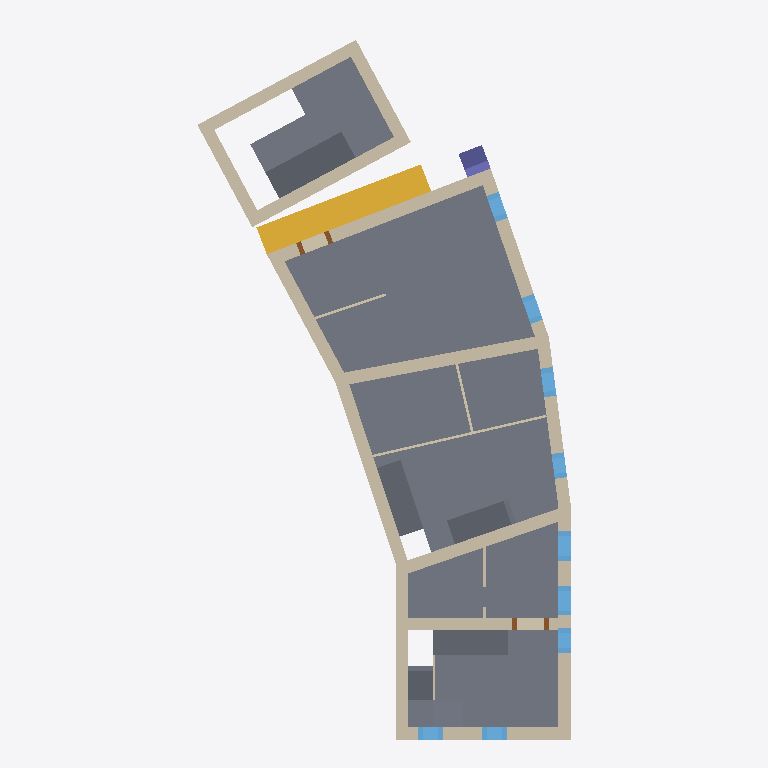
Plan cut of the same IFC building model at storey 'L2' (level 4.10 m, cut at 5.50 m), seen from above with north up, elements coloured by IFC class: 21 walls (beige), 12 slabs (grey), 9 windows (light blue), 2 doors (brown), 1 stair (yellow), 1 column (violet). Cut surfaces are drawn darker.
Extent 15.0 m × 28.5 m × 15.2 m (x, y, z). Storeys (5): L1 at 0.00 m; L2 at 4.10 m; L3 at 7.60 m; L4 at 10.00 m; L5 at 12.30 m. Elements (160): 59 IfcWall, 41 IfcWindow, 32 IfcSlab, 16 IfcDoor, 6 IfcRoof, 3 IfcColumn, 3 IfcStair.

HEADER;
FILE_DESCRIPTION(('ViewDefinition [ReferenceView_V1.2]','RevitIdentifiers [ContentGUID: 401d5330-9d8a-43e1-bf0e-de9218fac677, VersionGUID: cf19c14a-927c-44b7-9632-614e1a4d6814, NumberOfSaves: 188]','CoordinateReference [CoordinateBase: Shared Coordinates, ProjectSite: Default Site]','ExchangeRequirement [Architecture]'),'2;1');
FILE_NAME('example_18_5.ifc','2026-05-18T10:06:21+00:00',(''),(''),'ODA SDAI 25.12','Autodesk - Revit 27.0.20.10 (ENU) - 27.0.20.10','');
FILE_SCHEMA(('IFC4'));
ENDSEC;
DATA;
#18=IFCPROJECT('107LCmdOf3uRyEtfBd1Jc7',#6,'Project Number',$,$,'Project Name','Project Status',(#13),#6963);
#44=IFCSITE('107LCmdOf3uRyEtfBd1Jc5',#6,'Default',$,$,#43,$,$,.ELEMENT.,(42,21,31,401672),(-71,-3,-24,-345703),0.0,$,$);
#22=IFCBUILDING('107LCmdOf3uRyEtfBd1Jc6',#6,'Building Name',$,$,#21,$,'Building Name',.ELEMENT.,$,$,#19);
#25=IFCBUILDINGSTOREY('2JF4e6axWHqu3u0C1FZlmi',#6,'L1',$,$,#24,$,'L1',.ELEMENT.,0.0);
#29=IFCBUILDINGSTOREY('1ZGO8hrFCHqw0v0026FpFv',#6,'L2',$,$,#28,$,'L2',.ELEMENT.,4100.0);
#33=IFCBUILDINGSTOREY('112HIUctr2yw5OqZgr3k75',#6,'L3',$,$,#32,$,'L3',.ELEMENT.,7600.000000000168);
#37=IFCBUILDINGSTOREY('2Pn2gPaDD7hh0SQrsREd3H',#6,'L4',$,$,#36,$,'L4',.ELEMENT.,10000.0);
#41=IFCBUILDINGSTOREY('2ngzEiy0LAuAASKIzClK$R',#6,'L5',$,$,#40,$,'L5',.ELEMENT.,12300.000000000002);
#5580=IFCSLAB('2lQPUVFlT0$uNZ7iF0qA0C',#6,'Floor:Historic_timber_floor:1761556',$,$,#5566,#5579,'1761556',.FLOOR.);
#5368=IFCSLAB('2QMiMIeuj3swzXKmnkAb$X',#6,'Floor:Historic_timber_floor:1759078',$,$,#5354,#5367,'1759078',.FLOOR.);
#4836=IFCSLAB('0aLNXoc1TDjApGVJTVMWep',#6,'Floor:Historic_timber_floor:1753920',$,$,#4823,#4835,'1753920',.FLOOR.);
#1714=IFCSLAB('2ZoDGSMBbEOf6SBMxlu$bS',#6,'Floor:Historic_timber_floor:1686129',$,$,#1698,#1713,'1686129',.FLOOR.);
#5801=IFCSLAB('1L7Qk_WJzBIfm4Xr$$3BV9',#6,'Floor:Historic_timber_floor:1764629',$,$,#5787,#5800,'1764629',.FLOOR.);
#4721=IFCSTAIR('0DMSD0RDPERO_jE_YMCqxm',#6,'StairsCastelnuovo:StairsCastelnuovo:1746094',$,$,#4720,#4718,'1746094',.NOTDEFINED.);
#1915=IFCWALL('2XzZEtRJH75fftbZbcqwH8',#6,'Castelnuovo_wall1:Castelnuovo_wall:1690231',$,$,#1904,#1905,'1690231',.NOTDEFINED.);
#5778=IFCSLAB('29EhuKJnX5AwZm6G$V3dgd',#6,'Floor:Historic_timber_floor:1763966',$,$,#5744,#5774,'1763966',.FLOOR.);
#4010=IFCWALL('3_wR1BNVfAMeWWIaQS4yS9',#6,'Castelnuovo_inside2:Castelnuovo_inside:1719356',$,$,#3996,#3997,'1719356',.NOTDEFINED.);
#1204=IFCWALL('37gWW_uGL459BrbCF$MAq8',#6,'Basic Wall:Castelnuovo_typeA:1682705',$,$,#1192,#1196,'1682705',.NOTDEFINED.);
#311=IFCWALL('112HIUctr2yw5OqZgr3kPn',#6,'Basic Wall:Castelnuovo_typeA:1676333',$,$,#288,#292,'1676333',.NOTDEFINED.);
#1242=IFCWALL('3c8HC29$17vfNgcUAdeh3J',#6,'Basic Wall:Castelnuovo_typeC:1683056',$,$,#1215,#1219,'1683056',.NOTDEFINED.);
#1329=IFCWALL('3c8HC29$17vfNgcUAdeh3H',#6,'Basic Wall:Castelnuovo_typeC:1683058',$,$,#1306,#1310,'1683058',.NOTDEFINED.);
#4903=IFCSLAB('0aLNXoc1TDjApGVJTVMWyK',#6,'Floor:Historic_timber_floor:1754727',$,$,#4867,#4899,'1754727',.FLOOR.);
#474=IFCWALL('112HIUctr2yw5OqZgr3kPi',#6,'Basic Wall:Castelnuovo_typeA:1676336',$,$,#451,#455,'1676336',.NOTDEFINED.);
#5345=IFCSLAB('2kjAmaXGX8_ArK1ltgMun2',#6,'Floor:Historic_timber_floor:1758934',$,$,#5310,#5341,'1758934',.FLOOR.);
#2047=IFCWALL('2XzZEtRJH75fftbZbcqwCR',#6,'Castelnuovo_wall4:Castelnuovo_wall3:1690916',$,$,#2036,#2037,'1690916',.NOTDEFINED.);
#377=IFCWALL('112HIUctr2yw5OqZgr3kPo',#6,'Basic Wall:Castelnuovo_typeA:1676334',$,$,#346,#350,'1676334',.NOTDEFINED.);
#5408=IFCSLAB('2QMiMIeuj3swzXKmnkAb1d',#6,'Floor:Historic_timber_floor:1759456',$,$,#5377,#5407,'1759456',.FLOOR.);
#422=IFCWALL('112HIUctr2yw5OqZgr3kPp',#6,'Basic Wall:Castelnuovo_typeA:1676335',$,$,#387,#391,'1676335',.NOTDEFINED.);
#3178=IFCWALL('1HfLPk$M547Aaac6ue3X37',#6,'Castelnuovo2:Castelnuovo3:1707893',$,$,#3167,#3168,'1707893',.NOTDEFINED.);
#1741=IFCWALL('2XzZEtRJH75fftbZbcqwY_',#6,'Castelnuovo1:Castelnuovo:1689217',$,$,#1730,#1731,'1689217',.NOTDEFINED.);
#529=IFCWALL('112HIUctr2yw5OqZgr3kPj',#6,'Basic Wall:Castelnuovo_typeA:1676337',$,$,#502,#506,'1676337',.NOTDEFINED.);
#1276=IFCWALL('3c8HC29$17vfNgcUAdeh3I',#6,'Basic Wall:Castelnuovo_typeC:1683057',$,$,#1253,#1257,'1683057',.NOTDEFINED.);
#1407=IFCWALL('3c8HC29$17vfNgcUAdeh3G',#6,'Basic Wall:Castelnuovo_typeC:1683059',$,$,#1376,#1380,'1683059',.NOTDEFINED.);
#5144=IFCSLAB('2V0b55YKLC69NBLE4qT532',#6,'Floor:Historic_timber_floor:1756713',$,$,#5112,#5140,'1756713',.FLOOR.);
#5200=IFCSLAB('2V0b55YKLC69NBLE4qT53S',#6,'Floor:Historic_timber_floor:1756727',$,$,#5175,#5199,'1756727',.FLOOR.);
#5166=IFCSLAB('2V0b55YKLC69NBLE4qT53R',#6,'Floor:Historic_timber_floor:1756720',$,$,#5153,#5165,'1756720',.FLOOR.);
#4691=IFCCOLUMN('07H4IE3N17quz_RDvElapV',#6,'big_column:big_column:1738268',$,$,#4690,#4686,'1738268',.COLUMN.);
#6045=IFCWALL('1Hx76Um7X4IO1wNJM$6rEF',#6,'Basic Wall:Castelnuovo_internal:1767979',$,$,#6014,#6018,'1767979',.NOTDEFINED.);
#2591=IFCWINDOW('08pzrbE8X9reLLOmu2mNod',#6,'Window1:BrickWindow:1698974',$,$,#6546,#2587,'1698974',1600.0,1200.0,.WINDOW.,.NOTDEFINED.,$);
#2547=IFCWINDOW('08pzrbE8X9reLLOmu2mNlM',#6,'Window1:StoneWindows:1698799',$,$,#6531,#2543,'1698799',1600.0,1200.0,.WINDOW.,.NOTDEFINED.,$);
#2966=IFCWINDOW('1b6LOlXV9B9POL9jHQJd0z',#6,'archi_window:StoneWindowArch:1702440',$,$,#2965,#2961,'1702440',721.1526659915166,1200.0000000000662,.WINDOW.,.NOTDEFINED.,$);
#3604=IFCWINDOW('0RG6S63Pr48vit9seLUt5Z',#6,'Window1:StoneWindows:1709442',$,$,#3603,#3599,'1709442',730.8651670621326,1100.0,.WINDOW.,.NOTDEFINED.,$);
#3592=IFCWINDOW('0RG6S63Pr48vit9seLUt6P',#6,'Window1:StoneWindows:1709432',$,$,#3591,#3587,'1709432',730.8651670621326,1100.0,.WINDOW.,.NOTDEFINED.,$);
#2448=IFCWINDOW('3Jmmvoko5D$RwQG6wPqCw5',#6,'Window1:StoneWindows:1698181',$,$,#6501,#2444,'1698181',1500.0,999.999999999998,.WINDOW.,.NOTDEFINED.,$);
#2459=IFCWINDOW('3Jmmvoko5D$RwQG6wPqCrK',#6,'Window1:StoneWindows:1698388',$,$,#6516,#2455,'1698388',1500.0,1000.0000000000023,.WINDOW.,.NOTDEFINED.,$);
#2602=IFCWINDOW('08pzrbE8X9reLLOmu2mNpl',#6,'Window1:StoneWindows:1699030',$,$,#6561,#2598,'1699030',1200.0,1000.0000000000001,.WINDOW.,.NOTDEFINED.,$);
#277=IFCWALL('0GisCWViz2PeUrBi4wgUa5',#6,'Basic Wall:Castelnuovo_typeA:1675723',$,$,#265,#269,'1675723',.NOTDEFINED.);
#2840=IFCWINDOW('1b6LOlXV9B9POL9jHQJdFJ',#6,'Window1:StoneWindows:1702342',$,$,#2839,#2835,'1702342',721.1526659915128,999.9999999999995,.WINDOW.,.NOTDEFINED.,$);
#6093=IFCWALL('0ePUVglzn3UuI9a0JU0ykb',#6,'Basic Wall:Castelnuovo_internal:1768637',$,$,#6081,#6085,'1768637',.NOTDEFINED.);
#6068=IFCWALL('1Hx76Um7X4IO1wNJM$6rBZ',#6,'Basic Wall:Castelnuovo_internal:1768263',$,$,#6056,#6060,'1768263',.NOTDEFINED.);
#5958=IFCWALL('1L7Qk_WJzBIfm4Xr$$3AY0',#6,'Basic Wall:Castelnuovo_internal:1765980',$,$,#5931,#5935,'1765980',.NOTDEFINED.);
#4602=IFCDOOR('0$ZVtLQ75EtvwV7Alme$6k',#6,'DoorV2:DoorV2:1727402',$,$,#4601,#4597,'1727402',1178.19009345796,2399.999999999999,.DOOR.,$,$);
#4817=IFCDOOR('0aLNXoc1TDjApGVJTVMWi8',#6,'DoorV2:DoorV2:1753723',$,$,#6576,#4813,'1753723',2200.000000000002,1499.9999999999905,.DOOR.,$,$);
#6003=IFCWALL('1Hx76Um7X4IO1wNJM$6r2E',#6,'Basic Wall:Castelnuovo_internal:1767722',$,$,#5991,#5995,'1767722',.NOTDEFINED.);
ENDSEC;
